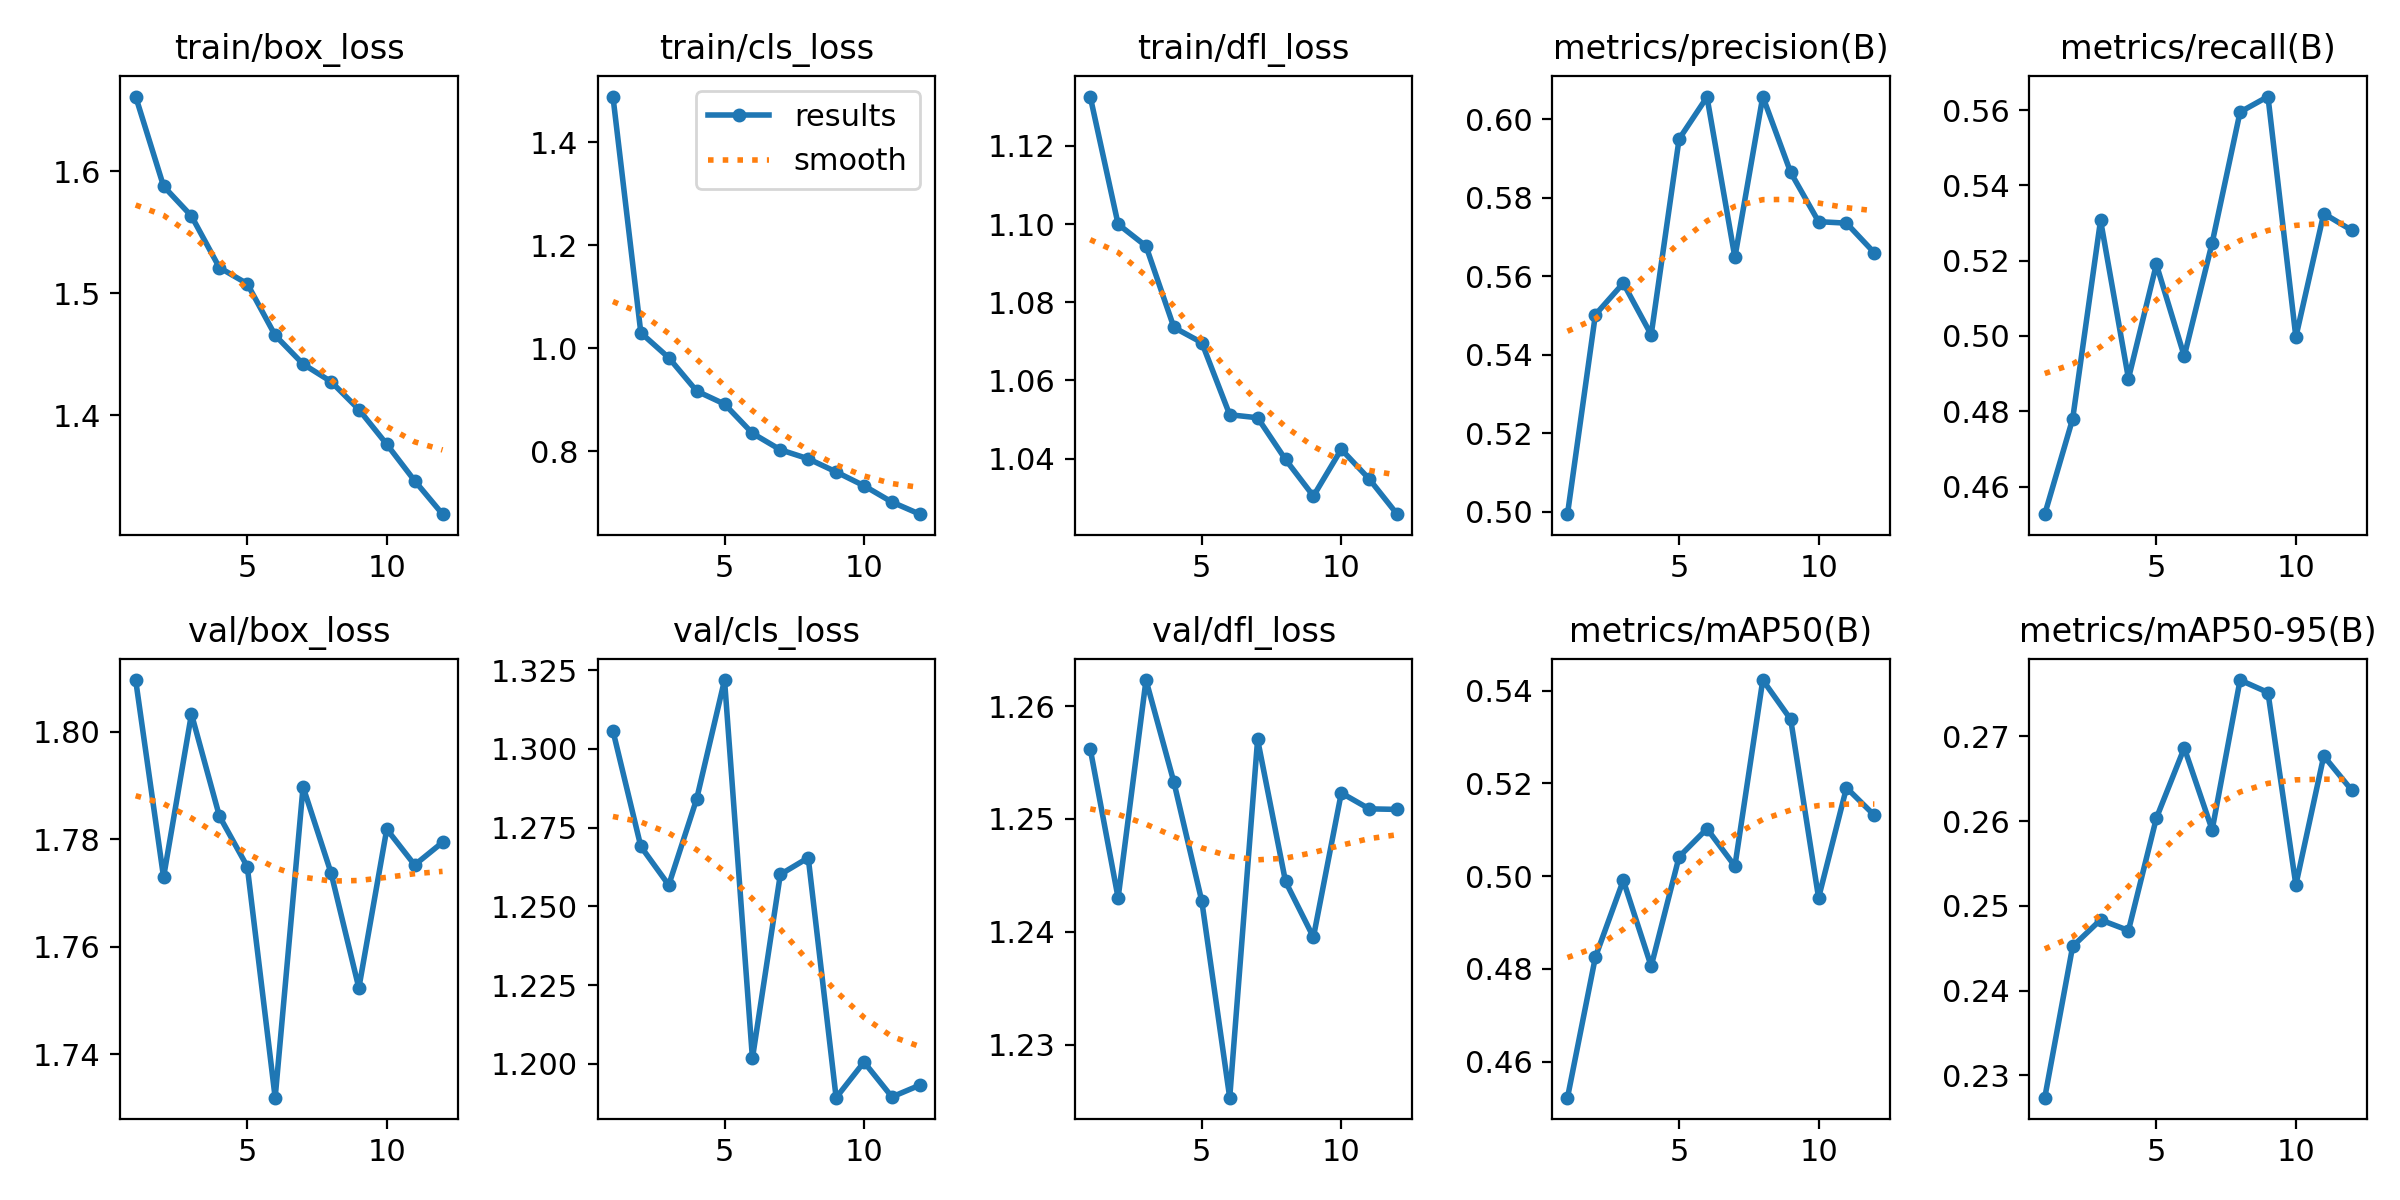

Data behind this chart, as committed beside it:
epoch, time, train/box_loss, train/cls_loss, train/dfl_loss, metrics/precision(B), metrics/recall(B), metrics/mAP50(B), metrics/mAP50-95(B), val/box_loss, val/cls_loss, val/dfl_loss, lr/pg0, lr/pg1, lr/pg2
1, 138.9, 1.661, 1.489, 1.133, 0.4994, 0.4526, 0.4522, 0.2274, 1.81, 1.306, 1.256, 0.0002766, 0.0002766, 0.0002766
2, 272.7, 1.588, 1.03, 1.1, 0.5502, 0.478, 0.4825, 0.2452, 1.773, 1.269, 1.243, 0.0005086, 0.0005086, 0.0005086
3, 406.5, 1.563, 0.9818, 1.094, 0.5582, 0.5308, 0.4991, 0.2483, 1.803, 1.257, 1.262, 0.0006947, 0.0006947, 0.0006947
4, 539.9, 1.521, 0.9171, 1.074, 0.5451, 0.4887, 0.4805, 0.2471, 1.784, 1.284, 1.253, 0.0006268, 0.0006268, 0.0006268
5, 673.1, 1.508, 0.8917, 1.07, 0.5949, 0.519, 0.5042, 0.2604, 1.775, 1.322, 1.243, 0.0005581, 0.0005581, 0.0005581
6, 809.2, 1.466, 0.835, 1.051, 0.6056, 0.4946, 0.5102, 0.2686, 1.732, 1.202, 1.225, 0.0004894, 0.0004894, 0.0004894
7, 954.6, 1.442, 0.803, 1.05, 0.5648, 0.5247, 0.5021, 0.259, 1.79, 1.26, 1.257, 0.0004207, 0.0004207, 0.0004207
8, 1102, 1.428, 0.7855, 1.04, 0.6057, 0.5595, 0.5423, 0.2767, 1.774, 1.265, 1.244, 0.0003519, 0.0003519, 0.0003519
9, 1251, 1.405, 0.76, 1.03, 0.5864, 0.5636, 0.5338, 0.2752, 1.752, 1.189, 1.24, 0.0002832, 0.0002832, 0.0002832
10, 1395, 1.376, 0.7331, 1.042, 0.5739, 0.4997, 0.4953, 0.2525, 1.782, 1.201, 1.252, 0.0002145, 0.0002145, 0.0002145
11, 1535, 1.346, 0.7015, 1.035, 0.5735, 0.5325, 0.5191, 0.2677, 1.775, 1.19, 1.251, 0.0001458, 0.0001458, 0.0001458
12, 1676, 1.319, 0.6779, 1.026, 0.5659, 0.5281, 0.5131, 0.2637, 1.779, 1.193, 1.251, 7.70525e-05, 7.70525e-05, 7.70525e-05
